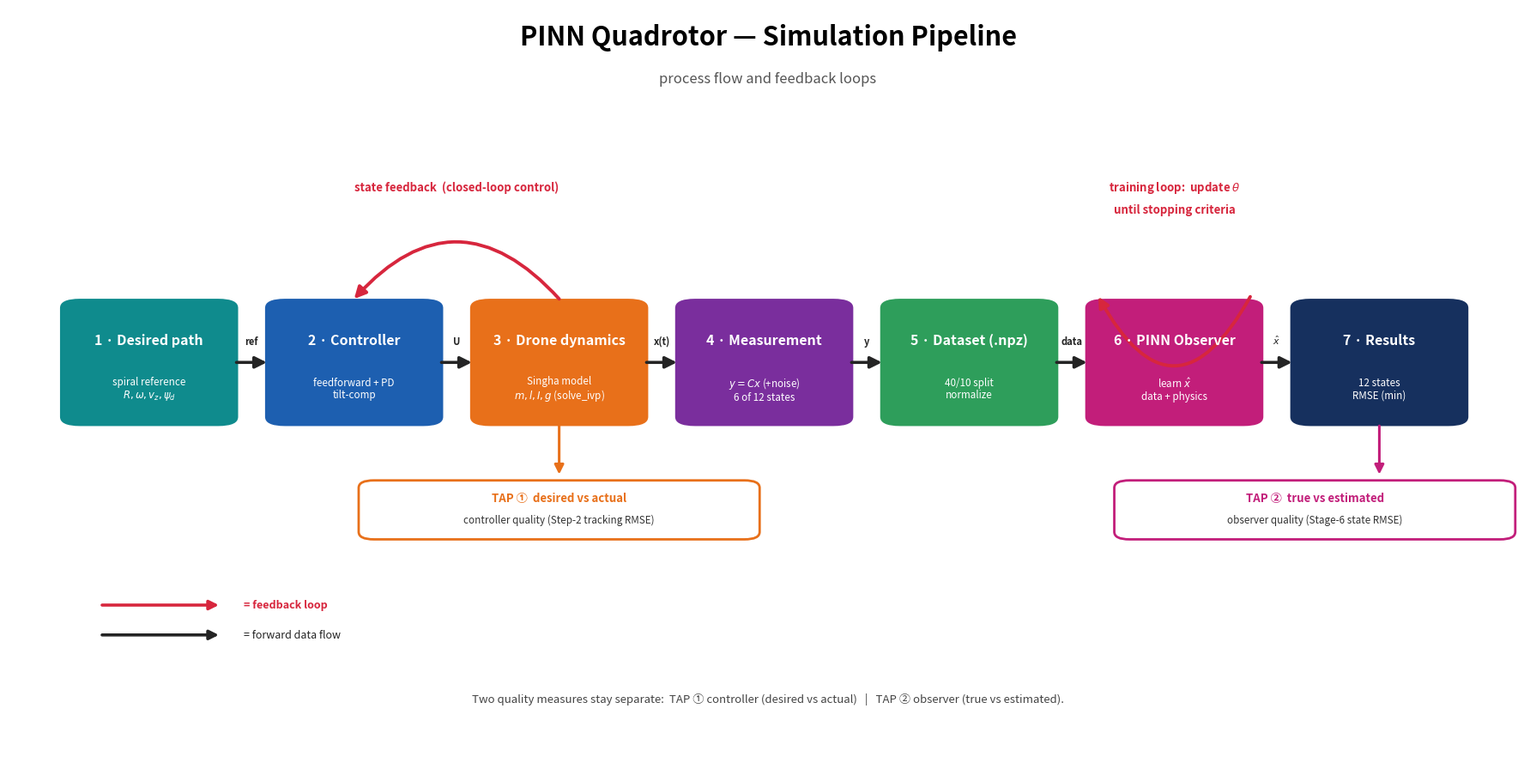

This chart was generated by the following Python code: (Note: this script raises an exception after producing the figure.)
"""Standalone simulation pipeline process diagram — bold colors + feedback loops."""
import matplotlib
matplotlib.use("Agg")
import matplotlib.pyplot as plt
from matplotlib.patches import FancyBboxPatch, FancyArrowPatch
import numpy as np

fig, ax = plt.subplots(figsize=(18, 9))
ax.set_xlim(0, 100); ax.set_ylim(0, 100); ax.axis("off")

# sharp, saturated colors
C=["#0F8B8D","#1D5FB0","#E8701A","#7A2E9D","#2E9E5B","#C21E7A","#16305E"]
FB="#D7263D"   # feedback loops
DK="#242424"   # main flow arrows

def stage(x,w,fc,title,sub):
    ax.add_patch(FancyBboxPatch((x,44),w,17,boxstyle="round,pad=0.2,rounding_size=1.4",
                                fc=fc,ec="white",lw=2.2))
    ax.text(x+w/2,55.5,title,ha="center",va="center",color="white",fontsize=11.5,fontweight="bold")
    ax.text(x+w/2,49.0,sub,ha="center",va="center",color="white",fontsize=8.4,linespacing=1.1)

def flow(x1,x2,label):
    ax.add_patch(FancyArrowPatch((x1,52.5),(x2,52.5),arrowstyle="-|>",mutation_scale=20,color=DK,lw=2.6,shrinkA=0,shrinkB=0))
    ax.text((x1+x2)/2,54.6,label,ha="center",va="bottom",fontsize=8,color=DK,fontweight="bold")

ax.text(50,95,"PINN Quadrotor — Simulation Pipeline",ha="center",fontsize=22,fontweight="bold")
ax.text(50,90,"process flow and feedback loops",ha="center",fontsize=12,color="#555",fontstyle="italic")

titles=["1 · Desired path","2 · Controller","3 · Drone dynamics","4 · Measurement",
        "5 · Dataset (.npz)","6 · PINN Observer","7 · Results"]
subs=["spiral reference\n$R,\\omega,v_z,\\psi_d$","feedforward + PD\ntilt-comp","Singha model\n$m,l,I,g$ (solve_ivp)",
      "$y=Cx$ (+noise)\n6 of 12 states","40/10 split\nnormalize","learn $\\hat{x}$\ndata + physics","12 states\nRMSE (min)"]
lefts=np.linspace(3.5,84.5,7); w=11.5; cx=lefts+w/2
for x,t,s,c in zip(lefts,titles,subs,C): stage(x,w,c,t,s)
flabels=["ref","U","x(t)","y","data","$\\hat{x}$"]
for i,lb in enumerate(flabels): flow(lefts[i]+w,lefts[i+1],lb)


# ---- feedback loop 1: closed-loop control (Dynamics -> Controller) ----
ax.add_patch(FancyArrowPatch((cx[2],61),(cx[1],61),arrowstyle="-|>",mutation_scale=20,
             color=FB,lw=2.8,connectionstyle="arc3,rad=0.55",shrinkA=0,shrinkB=0))
ax.text((cx[1]+cx[2])/2,75.5,"state feedback  (closed-loop control)",ha="center",
        fontsize=9.5,color=FB,fontweight="bold")

# ---- feedback loop 2: PINN training loop (self-loop on observer) ----
ax.add_patch(FancyArrowPatch((cx[5]+5,61.3),(cx[5]-5,61.3),arrowstyle="-|>",mutation_scale=18,
             color=FB,lw=2.8,connectionstyle="arc3,rad=-0.9",shrinkA=0,shrinkB=0))
ax.text(cx[5],75.5,"training loop:  update $\\theta$",ha="center",fontsize=9.5,color=FB,fontweight="bold")
ax.text(cx[5],72.5,"until stopping criteria",ha="center",fontsize=9.5,color=FB,fontweight="bold")

# ---- evaluation taps ----
def tap(cxi,num,txt,col):
    bx=min(max(cxi-13,1),73)
    ax.add_patch(FancyArrowPatch((cxi,44),(cxi,37.5),arrowstyle="-|>",mutation_scale=16,color=col,lw=2.2,shrinkA=0,shrinkB=0))
    ax.add_patch(FancyBboxPatch((bx,29),26,7.5,boxstyle="round,pad=0.2,rounding_size=1.0",fc="white",ec=col,lw=2.0))
    ax.text(bx+13,34.4,num,ha="center",va="center",fontsize=9.5,color=col,fontweight="bold")
    ax.text(bx+13,31.4,txt,ha="center",va="center",fontsize=8.4,color="#333")
tap(cx[2],"TAP ①  desired vs actual","controller quality (Step-2 tracking RMSE)",C[2])
tap(cx[6],"TAP ②  true vs estimated","observer quality (Stage-6 state RMSE)",C[5])

# legend
ax.add_patch(FancyArrowPatch((6,20),(14,20),arrowstyle="-|>",mutation_scale=16,color=FB,lw=2.6))
ax.text(15.5,20,"= feedback loop",ha="left",va="center",fontsize=9,color=FB,fontweight="bold")
ax.add_patch(FancyArrowPatch((6,16),(14,16),arrowstyle="-|>",mutation_scale=16,color=DK,lw=2.6))
ax.text(15.5,16,"= forward data flow",ha="left",va="center",fontsize=9,color=DK)

ax.text(50,7,"Two quality measures stay separate:  TAP ① controller (desired vs actual)   |   TAP ② observer (true vs estimated).",
        ha="center",fontsize=9.5,color="#444")

plt.tight_layout()
plt.savefig("docs/pipeline_process.png",dpi=150,bbox_inches="tight")
print("saved -> docs/pipeline_process.png")
